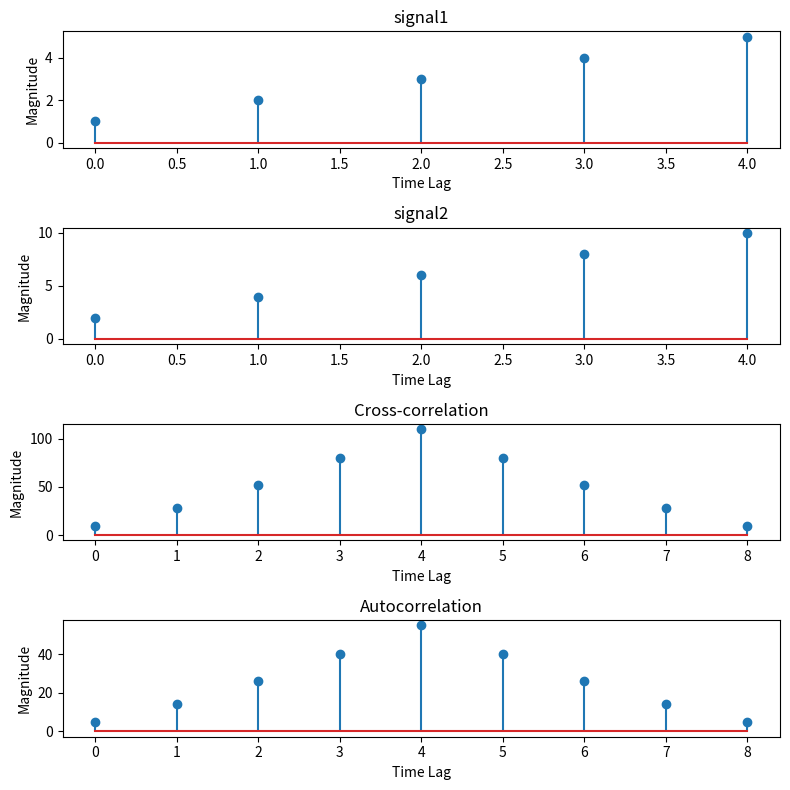

Reproduce this figure in Python.
import numpy as np
import matplotlib.pyplot as plt

signal1 = np.array([1,2,3,4,5])
signal2 = np.array([2,4,6,8,10])

cross_corr = np.correlate(signal1, signal2, mode='full')
auto_corr = np.correlate(signal1, signal1, mode='full')

plt.figure(figsize=(8,8))

# Signal 1
plt.subplot(4,1,1)
plt.stem(signal1)
plt.title("signal1")
plt.xlabel("Time Lag")
plt.ylabel("Magnitude")

# Signal 2
plt.subplot(4,1,2)
plt.stem(signal2)
plt.title("signal2")
plt.xlabel("Time Lag")
plt.ylabel("Magnitude")

# Cross Correlation
plt.subplot(4,1,3)
plt.stem(cross_corr)
plt.title("Cross-correlation")
plt.xlabel("Time Lag")
plt.ylabel("Magnitude")

# Auto Correlation
plt.subplot(4,1,4)
plt.stem(auto_corr)
plt.title("Autocorrelation")
plt.xlabel("Time Lag")
plt.ylabel("Magnitude")

plt.tight_layout()
plt.show()
